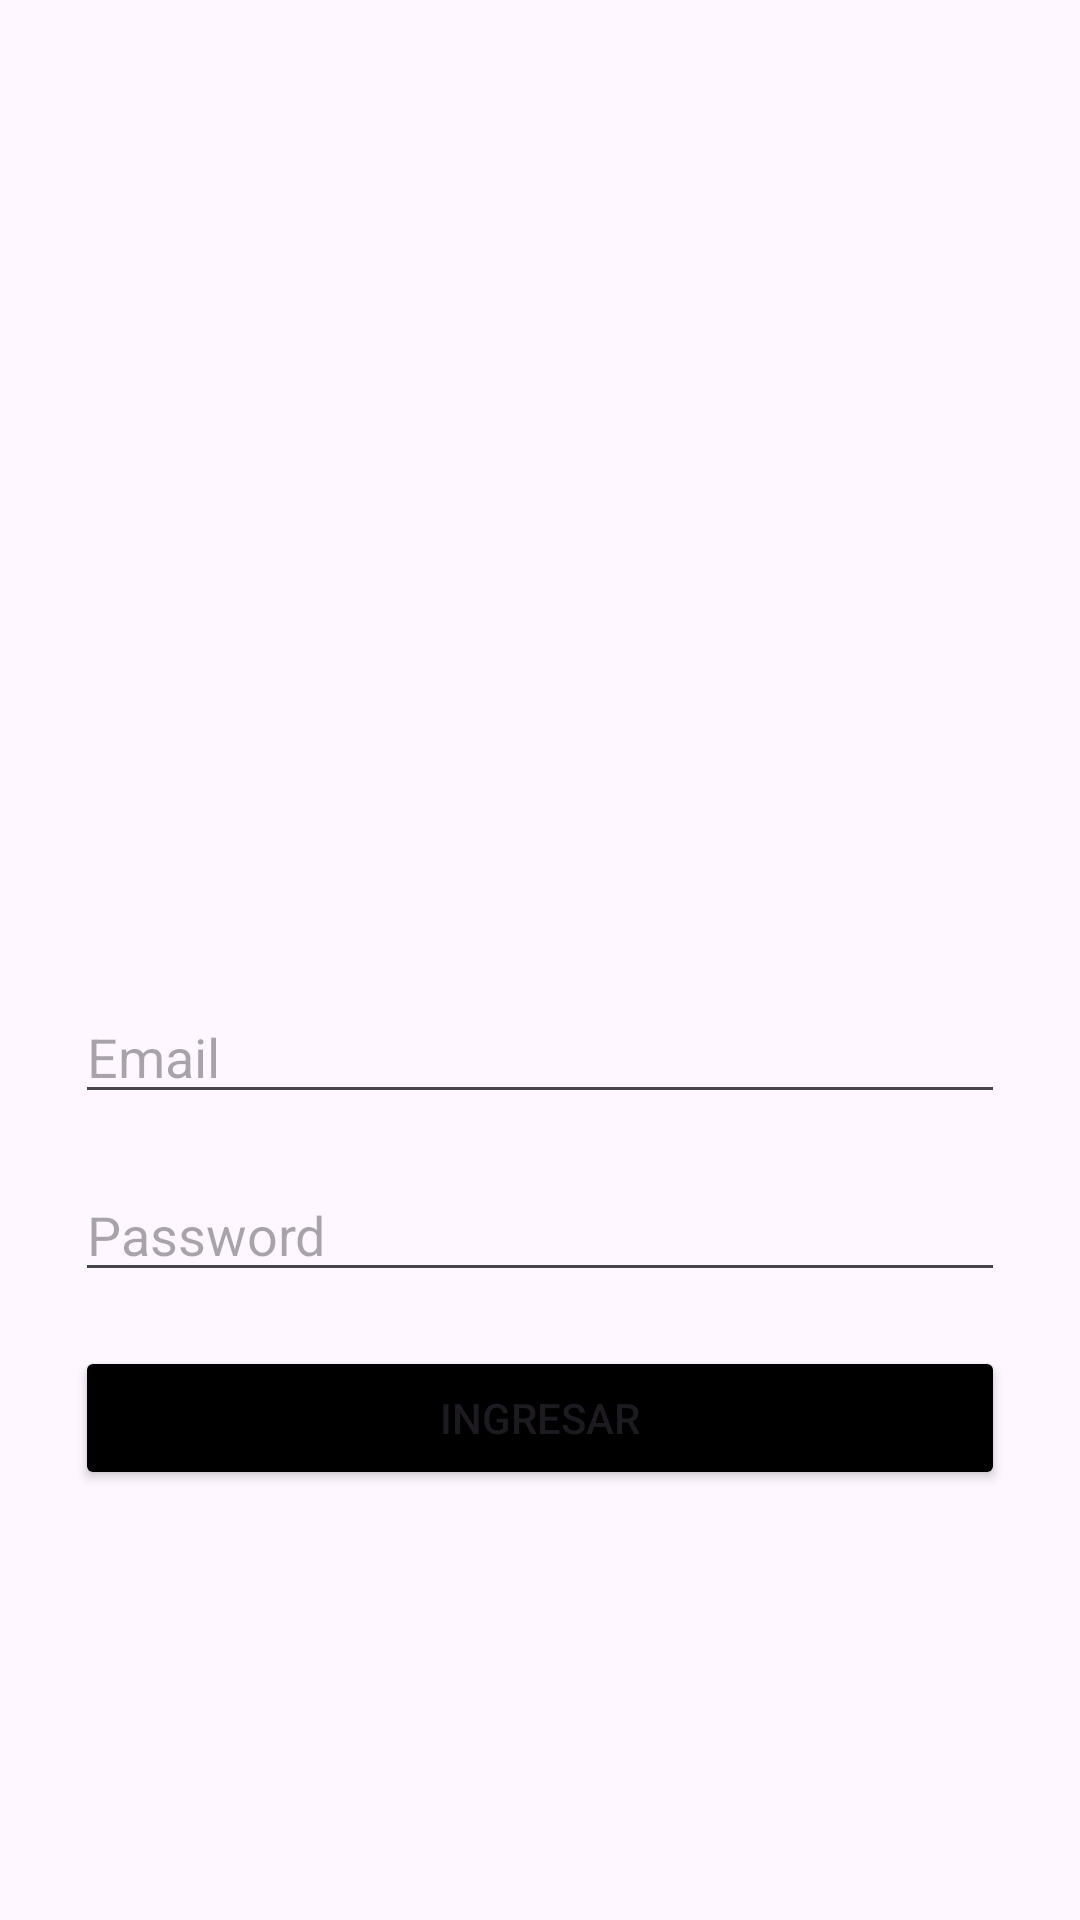

Here is an Android app screen rendered from its layout file. Give the layout XML and the strings, colors and styles it references.
<!-- AndroidManifest.xml: application theme Theme.EcuVigila -->
<!-- res/layout/login_page.xml -->
<?xml version="1.0" encoding="utf-8"?>
<androidx.constraintlayout.widget.ConstraintLayout xmlns:android="http://schemas.android.com/apk/res/android"
    xmlns:app="http://schemas.android.com/apk/res-auto"
    xmlns:tools="http://schemas.android.com/tools"
    android:layout_width="match_parent"
    android:layout_height="match_parent">


    <LinearLayout
        android:layout_width="match_parent"
        android:layout_height="wrap_content"
        android:layout_marginHorizontal="25dp"
        android:layout_marginTop="60dp"
        android:orientation="vertical"
        app:layout_constraintTop_toTopOf="parent"
        tools:layout_editor_absoluteX="16dp">


        <ImageView
            android:id="@+id/imageView"
            android:layout_width="wrap_content"
            android:layout_height="232dp"
            android:contentDescription="Image description"
            android:src="@drawable/tracking_logo"
            tools:ignore="ContentDescription" />

        <Space
            android:layout_width="match_parent"
            android:layout_height="38dp" />

        <EditText
            android:id="@+id/editEmail"
            android:layout_width="match_parent"
            android:layout_height="wrap_content"
            android:ems="10"
            android:hint="Email"
            android:inputType="textEmailAddress" />

        <Space
            android:layout_width="match_parent"
            android:layout_height="18dp" />

        <EditText
            android:id="@+id/editPass"
            android:layout_width="match_parent"
            android:layout_height="wrap_content"
            android:ems="10"
            android:hint="Password"
            android:inputType="textPassword" />

        <Space
            android:layout_width="match_parent"
            android:layout_height="18dp" />

        <LinearLayout
            android:layout_width="match_parent"
            android:layout_height="match_parent"
            android:orientation="horizontal">














            <Button
                android:id="@+id/btnIngresar"
                android:layout_width="wrap_content"
                android:layout_height="wrap_content"
                android:layout_weight="1"
                android:backgroundTint="@color/black"
                android:text="Ingresar" />
        </LinearLayout>
    </LinearLayout>
</androidx.constraintlayout.widget.ConstraintLayout>
<!-- resources referenced by this layout -->
<resources>
  <color name="black">#FF000000</color>
  <color name="purple_700">#FF3700B3</color>
  <style name="Theme.EcuVigila" parent="Base.Theme.EcuVigila" />
  <style name="Base.Theme.EcuVigila" parent="Theme.Material3.DayNight.NoActionBar">
          
          
      </style>
</resources>
